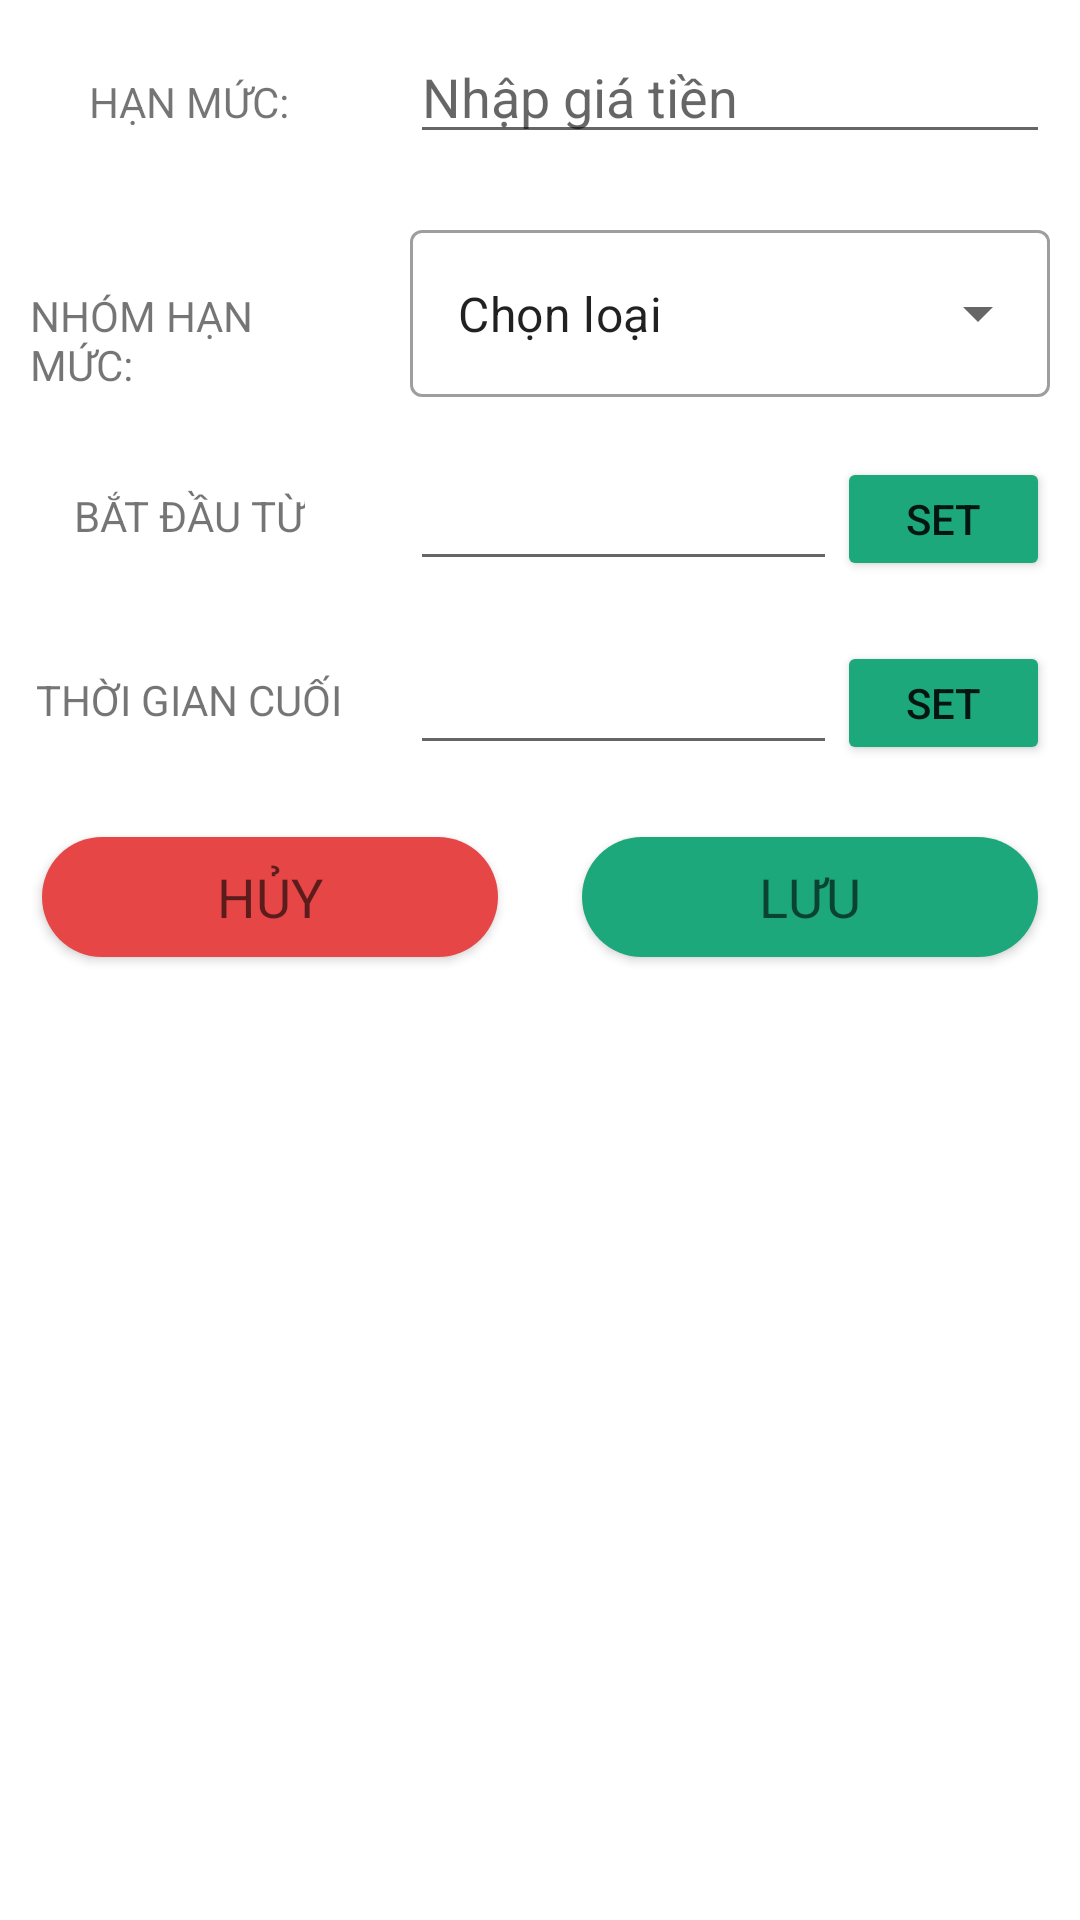

Android layout source for this screen:
<!-- AndroidManifest.xml: application theme Theme.ExpenseManager -->
<!-- res/layout/custom_layout_for_budgetdata.xml -->
<?xml version="1.0" encoding="utf-8"?>
<LinearLayout
    xmlns:android="http://schemas.android.com/apk/res/android"
    xmlns:app="http://schemas.android.com/apk/res-auto"
    android:layout_width="match_parent"
    android:orientation="vertical"
    android:layout_height="match_parent">

    <ScrollView
        android:layout_width="match_parent"
        android:layout_height="match_parent">
        <LinearLayout
            android:layout_width="match_parent"
            android:layout_height="match_parent"
            android:orientation="vertical">

            <LinearLayout
                android:layout_width="match_parent"
                android:layout_height="wrap_content"
                android:orientation="horizontal">

                <RelativeLayout
                    android:layout_width="0dp"
                    android:layout_height="wrap_content"
                    android:layout_margin="10dp"
                    android:gravity="center"
                    android:layout_weight="1">
                    <TextView
                        android:layout_width="wrap_content"
                        android:text="HẠN MỨC:"

                        android:layout_height="wrap_content"
                        />
                </RelativeLayout>

                <RelativeLayout
                    android:layout_width="0dp"
                    android:layout_height="wrap_content"
                    android:layout_margin="10dp"
                    android:layout_weight="2">
                    <EditText
                        android:layout_width="match_parent"
                        android:layout_height="wrap_content"
                        android:id="@+id/amount_budget"
                        android:inputType="number"
                        android:hint="Nhập giá tiền"
                        />
                </RelativeLayout>
            </LinearLayout>


            <LinearLayout
                android:layout_width="match_parent"
                android:layout_height="wrap_content"
                android:orientation="horizontal">

                <RelativeLayout
                    android:layout_width="0dp"
                    android:layout_height="wrap_content"
                    android:layout_margin="10dp"
                    android:gravity="center"
                    android:layout_weight="1">
                    <TextView
                        android:layout_width="wrap_content"
                        android:text="NHÓM HẠN MỨC:"
                        android:layout_height="wrap_content"
                        />
                </RelativeLayout>

                <RelativeLayout
                    android:layout_width="0dp"
                    android:layout_height="wrap_content"
                    android:layout_margin="10dp"
                    android:layout_weight="2">

                    <com.google.android.material.textfield.TextInputLayout
                        style="@style/Widget.MaterialComponents.TextInputLayout.OutlinedBox.ExposedDropdownMenu"
                        android:layout_width="match_parent"
                        android:layout_height="match_parent">

                        <AutoCompleteTextView
                            android:id="@+id/autoCompleteTextView_budget"
                            android:layout_width="match_parent"
                            android:layout_height="match_parent"
                            android:inputType="none"
                            android:text="Chọn loại" />
                    </com.google.android.material.textfield.TextInputLayout>

                </RelativeLayout>
            </LinearLayout>

            <LinearLayout
                android:layout_width="match_parent"
                android:layout_height="wrap_content"
                android:orientation="horizontal">

                <RelativeLayout
                    android:layout_width="0dp"
                    android:layout_height="wrap_content"
                    android:layout_margin="10dp"
                    android:gravity="center"
                    android:layout_weight="1">
                    <TextView
                        android:layout_width="wrap_content"
                        android:text="BẮT ĐẦU TỪ"
                        android:layout_margin="10dp"
                        android:layout_height="wrap_content"
                        />
                </RelativeLayout>

                <RelativeLayout
                    android:layout_width="0dp"
                    android:layout_height="wrap_content"
                    android:layout_margin="10dp"
                    android:layout_weight="2">
                    <LinearLayout
                        android:layout_width="match_parent"
                        android:layout_height="wrap_content"
                        android:orientation="horizontal">
                        <EditText
                            android:layout_width="match_parent"
                            android:id="@+id/set_date_start"
                            android:layout_height="wrap_content"
                            android:layout_weight="1"
                            />
                        <Button
                            android:layout_width="match_parent"
                            android:layout_height="match_parent"
                            android:id="@+id/setDateBtn_start"
                            android:text="Set"
                            android:backgroundTint="#1ca87a"
                            android:layout_weight="2"/>
                    </LinearLayout>
                </RelativeLayout>
            </LinearLayout>

            <LinearLayout
                android:layout_width="match_parent"
                android:layout_height="wrap_content"
                android:orientation="horizontal">

                <RelativeLayout
                    android:layout_width="0dp"
                    android:layout_height="wrap_content"
                    android:layout_margin="10dp"
                    android:gravity="center"
                    android:layout_weight="1">
                    <TextView
                        android:layout_width="wrap_content"
                        android:text="THỜI GIAN CUỐI"
                        android:layout_marginTop="10dp"
                        android:layout_height="wrap_content"
                        />
                </RelativeLayout>

                <RelativeLayout
                    android:layout_width="0dp"
                    android:layout_height="wrap_content"
                    android:layout_margin="10dp"
                    android:layout_weight="2">
                    <LinearLayout
                        android:layout_width="match_parent"
                        android:layout_height="wrap_content"
                        android:orientation="horizontal">
                        <EditText
                            android:layout_width="match_parent"
                            android:id="@+id/set_date_end"
                            android:layout_height="wrap_content"
                            android:layout_weight="1"
                            />
                        <Button
                            android:layout_width="match_parent"
                            android:layout_height="match_parent"
                            android:id="@+id/setDateBtn_end"
                            android:text="Set"
                            android:backgroundTint="#1ca87a"
                            android:layout_weight="2"/>
                    </LinearLayout>
                </RelativeLayout>
            </LinearLayout>

            <LinearLayout
                android:layout_width="match_parent"
                android:layout_height="wrap_content"
                android:orientation="horizontal">

                <RelativeLayout
                    android:layout_width="0dp"
                    android:layout_height="wrap_content"
                    android:layout_margin="10dp"
                    android:gravity="center"
                    android:layout_weight="2">

                    <Button
                        android:id="@+id/btnCancel_budget"
                        android:layout_width="match_parent"
                        android:layout_height="wrap_content"
                        android:background="@drawable/btn_rounded_accent"
                        android:text="HỦY"
                        android:textAppearance="?android:textAppearanceMedium"
                        app:backgroundTint="#E74646" />
                </RelativeLayout>

                <RelativeLayout
                    android:layout_width="0dp"
                    android:layout_height="wrap_content"
                    android:layout_margin="10dp"
                    android:layout_weight="2">

                    <Button
                        android:id="@+id/btnSave_budget"
                        android:layout_width="match_parent"
                        android:layout_height="wrap_content"
                        android:background="@drawable/btn_rounded_accent"
                        android:textAppearance="?android:textAppearanceMedium"
                        android:backgroundTint="@android:color/holo_green_dark"
                        android:text="LƯU"
                        app:backgroundTint="#1ca87a" />
                </RelativeLayout>

            </LinearLayout>

        </LinearLayout>
    </ScrollView>

</LinearLayout>
<!-- resources referenced by this layout -->
<resources>
  <!-- drawable btn_rounded_accent: vector/xml drawable (drawable, 2216 chars, omitted) -->
  <style name="Theme.ExpenseManager" parent="Theme.MaterialComponents.DayNight.DarkActionBar">
          
          <item name="colorPrimary">@color/purple_500</item>
          <item name="colorPrimaryVariant">@color/purple_700</item>
          <item name="colorOnPrimary">@color/white</item>
          
          <item name="colorSecondary">@color/teal_200</item>
          <item name="colorSecondaryVariant">@color/teal_700</item>
          <item name="colorOnSecondary">@color/black</item>
          
          <item name="android:statusBarColor" tools:targetApi="l">?attr/colorPrimaryVariant</item>
          
          <item name="windowActionBar">false</item>
          <item name="windowNoTitle">true</item>
          <item name="drawerArrowStyle">@style/DrawerIconStyle</item>
      </style>
  <color name="purple_500">#FF6200EE</color>
  <color name="purple_700">#FF3700B3</color>
  <color name="white">#FFFFFF</color>
  <color name="teal_200">#FF03DAC5</color>
  <color name="teal_700">#FF018786</color>
  <color name="black">#FF000000</color>
  <style name="DrawerIconStyle" parent="Widget.AppCompat.DrawerArrowToggle">
          <item name="color">@android:color/white</item>
      </style>
</resources>
